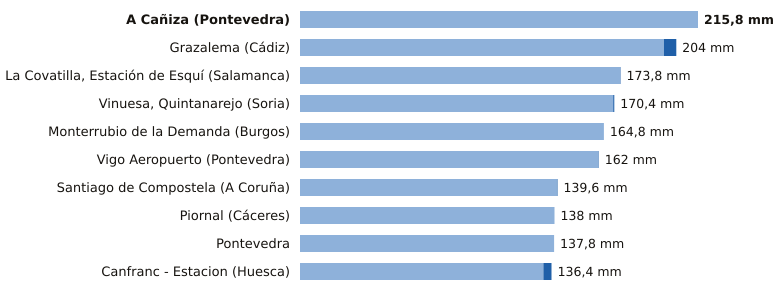

The table this chart was drawn from, first rows:
estacion, provincia, indicativo, mm_6_dias_anteriores, mm_hoy, mm_7_dias, horas_de_hoy
A Cañiza, Pontevedra, 1719, 215.8, 0.0, 215.8, 1
Grazalema, Cádiz, 5911X, 197.3, 6.7, 204.0, 3
La Covatilla, Estación de Esquí, Salamanca, 2491C, 173.6, 0.2, 173.8, 3
Vinuesa, Quintanarejo, Soria, 2005Y, 169.8, 0.6, 170.4, 2
Monterrubio de la Demanda, Burgos, 2302N, 164.8, 0.0, 164.8, 3
Vigo Aeropuerto, Pontevedra, 1495, 161.8, 0.2, 162.0, 3
Santiago de Compostela, A Coruña, 1475X, 139.3, 0.3, 139.6, 3
Piornal, Cáceres, 3516X, 138.0, 0.0, 138.0, 3
Pontevedra, Pontevedra, 1484C, 137.8, 0.0, 137.8, 3
Canfranc - Estacion, Huesca, 9198X, 132.0, 4.4, 136.4, 3
